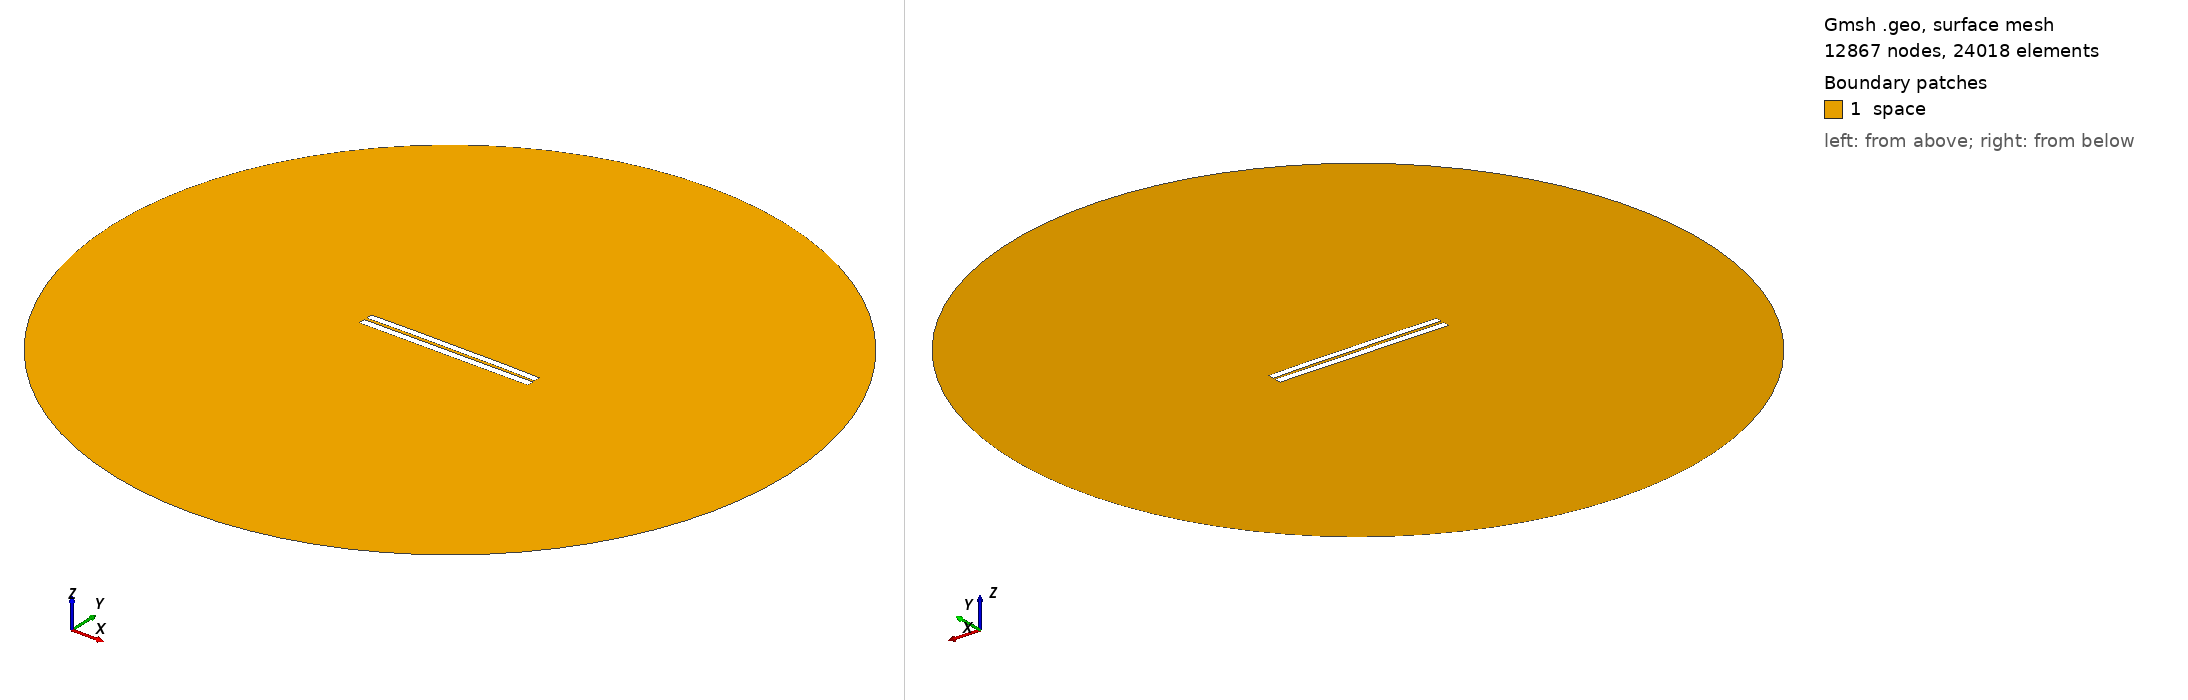

Gmsh geometry script, surface-meshed: 12867 nodes, 24018 surface elements. Boundary patches (legend numbers): 1 space. Left view from above one corner, right view from below the opposite corner. Legend entries are the model's physical surfaces. The drawing asked Gmsh for element sizes between 1% and 20% of the model's largest extent; the script's own settings can give other sizes.

=== 3364.geo (drawn) ===
//---------------------------------------
// Geometry kernel
//---------------------------------------

SetFactory("OpenCASCADE");



//---------------------------------------
// Parameters of the geometry
//---------------------------------------

// Overetch of the upper plate
overetch = 0.125;

// Distance between the plates
distance = 1.5;

// Discretization over the x axis (for the deformation)
nx = 50; 

// Length of the plate
L = 100 - overetch; 

// Number of modes
n = 4; 

// 1st mode coefficient
coeff(1) = -0.075;
beta(1) = 0.596864 * 3.1415926535 / L;

// 2nd mode coefficient
coeff(2) = 0.15;
beta(2) = 1.49418 * 3.1415926535 / L;

// 3rd mode coefficient
coeff(3) = 0.0;
beta(3) = 2.50025 * 3.1415926535 / L;

// 4th mode coefficient
coeff(4) = 0.07499999999999998;
beta(4) = 3.49999 * 3.1415926535 / L;



//---------------------------------------
// Upper plate (deformed rectangle)
//---------------------------------------

// Coordiantes of the upper plate
xmin = -50;
xmax = 50 - overetch;

// Height of the upper plate
yheight = 4 - 2 * overetch;

// Indexes of the points
UpperID[] = {};
LowerID[] = {};
LeftID[] = {};
RightID[] = {};

// Point index
p = 1;

// Horizontal edges
For i In {1:nx}
    x = xmin + (i-1)*(xmax - xmin)/(nx-1);

    y_bottom = distance / 2 + overetch;
    For j In {1:n}
        C = (Cosh(beta(j)*L) + Cos(beta(j)*L)) / (Sinh(beta(j)*L) + Sin(beta(j)*L));
        y_bottom  = y_bottom + coeff(j) * (Cosh(beta(j)*(x+50)) - Cos(beta(j)*(x+50)) - C * (Sinh(beta(j)*(x+50)) - Sin(beta(j)*(x+50))));
    EndFor

    y_top = y_bottom + yheight;

    Point(p) = {x, y_top, 0, 1.0};
    UpperID[i] = p;
    p = p + 1;

    Point(p) = {x, y_bottom, 0, 1.0};
    LowerID[i] = p;
    p = p + 1;
EndFor

// Create point lists
UpperPts[] = {}; LowerPts[] = {};
For i In {1:nx}
  UpperPts[] += {UpperID[i]};
  LowerPts[] += {LowerID[i]};
EndFor

// Build splines
Spline(1) = {UpperPts[]};
Spline(2) = {LowerPts[]};
Line(3) = {LowerPts[nx-1], UpperPts[nx-1]};
Line(4) = {LowerPts[0], UpperPts[0]};

// Build the plane surface
Curve Loop(1) = {2, 3, -1, -4};
Plane Surface(1) = {1};



//---------------------------------------
// Lower plate (rectangle)
//---------------------------------------

// Vertices
Point(1001) = {-50, -1, 0, 1.0};
Point(1002) = { 50, -1, 0, 1.0};
Point(1003) = { 50,  -5, 0, 1.0};
Point(1004) = {-50,  -5, 0, 1.0};

// Edges
Line(5) = {1001, 1002};
Line(6) = {1002, 1003};
Line(7) = {1003, 1004};
Line(8) = {1004, 1001};

// Plane surface
Line Loop(2) = {5, 6, 7, 8};
Plane Surface(2) = {2}; 



//---------------------------------------
// Outer (fictious) boundary
//---------------------------------------

// Points
Point(1005) = {0, 0, 0};       // Center
Point(1006) = {200, 0, 0};     // Start point
Point(1007) = {0, 200, 0};     // 90 degrees
Point(1008) = {-200, 0, 0};    // 180 degrees
Point(1009) = {0, -200, 0};    // 270 degrees

// Circle arcs (each needs start, center, end)
Circle(9) = {1006, 1005, 1007};
Circle(10) = {1007, 1005, 1008};
Circle(11) = {1008, 1005, 1009};
Circle(12) = {1009, 1005, 1006};

// Plane surface for the entire domain
Curve Loop(3) = {9, 10, 11, 12};
Surface(3) = {3};

// Subtract the plates from the whole domain to obtain the actual domain where we want to solve the equations
BooleanDifference{ Surface{3}; Delete; }{ Surface{1}; Surface{2}; Delete; }




//---------------------------------------
// Transfinite Lines/Curves
//---------------------------------------

// Set the number of points on the boundaries
r = 7;

// Plates
Transfinite Curve {1, 2} = 50*r Using Progression 1;
Transfinite Curve {3, 4} = 2*r Using Progression 1;
Transfinite Line {5, 7} = 50*r Using Progression 1;
Transfinite Line {6, 8} = 2*r Using Progression 1;

// Outer boundary
Transfinite Line {9, 10, 11, 12} = 20 Using Progression 1;



//---------------------------------------
// Physical groups
//---------------------------------------                

// Physical curves (boundaries)
Physical Line("force_segment", 10) = {2};
Physical Line("upper_plate", 11) = {1, 3, 4};
Physical Line("lower_plate", 12) = {5, 6, 7, 8};
Physical Line("boundary", 20) = {9, 10, 11, 12};

// Physical Surfaces
Physical Surface("space", 30) = {3};



//---------------------------------------
// 6. Generate the Mesh
//---------------------------------------

// 2D mesh generation
Mesh 2;
